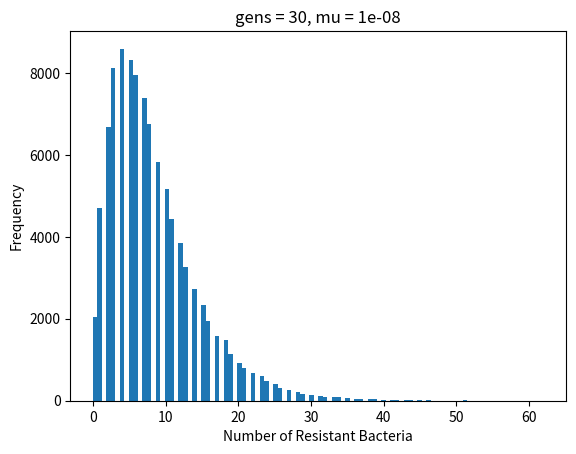

The matplotlib source for this figure:
import numpy as np
import matplotlib.pyplot as plt


def simulate_luria_delbruck(N, initial_cells, mutation_rate, final_time):
    """
    Simulate the Luria-Delbrück experiment with synchronized cell divisions.

    Parameters:
    N : int
        Number of cultures.
    initial_cells : int
        Initial number of cells in each culture.
    mutation_rate : float
        Mutation rate per cell division.
    growth_rate : float
        Growth rate of the cells.
    final_time : int
        Total time of the experiment (number of cell division cycles).

    Returns:
    list
        List containing the number of resistant bacteria in each culture.
    """
    results = []

    for _ in range(N):
        total_cells = initial_cells
        resistant_cells = 0

        for _ in range(final_time):
            # Each cell division cycle
            new_resistant_cells = int(np.random.exponential(mutation_rate * total_cells))
            resistant_cells += new_resistant_cells

            # Update the total number of cells
            total_cells *= 2

        results.append(resistant_cells)

    return results


# Parameters
N = 10 ** 5  # Number of cultures
initial_cells = 1  # Initial number of cells
mutation_rate = 1e-8  # Mutation rate per cell division
final_time = 30  # Total number of cell division cycles

# Simulate the experiment
resistant_counts = simulate_luria_delbruck(N, initial_cells, mutation_rate, final_time)

# Plot the results
plt.hist(resistant_counts, bins=100)
plt.xlabel('Number of Resistant Bacteria')
plt.ylabel('Frequency')
plt.title(f'gens = {final_time}, mu = {mutation_rate}')
plt.show()
